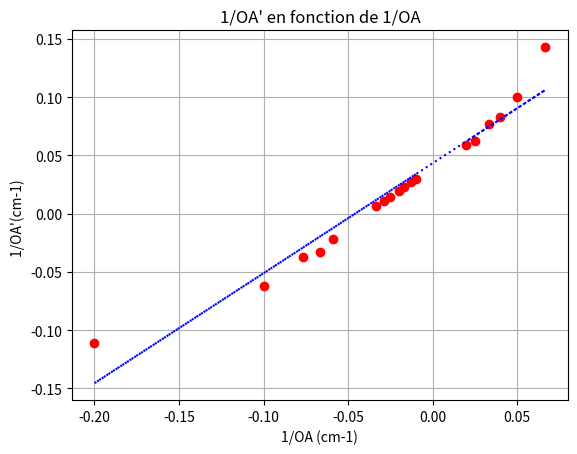

This chart was generated by the following Python code:
import matplotlib.pyplot as plt
import numpy as np

OA = np.array([-100,-80,-60,-50,-40,-35,-30,-17,-15,-13,-10,-5,15,20,25,30,40,50])
OB = np.array([34,37,44,52,69,93,162,-46,-30,-27,-16,-9,7,10,12,13,16,17])

OA_1 = 1/OA
OB_1 = 1/OB


x = np.array(OA_1)
y = np.array(OB_1)


[a, b] = np.polyfit(x,y,1)
print("a = ",a,"b = ",b) #On affiche le résultat de la régression linéaire

plt.title("1/OA' en fonction de 1/OA")
plt.xlabel('1/OA (cm-1)')
plt.ylabel("1/OA'(cm-1) ")
plt.grid()

plt.plot(x,y,'ro') #on représente les valeurs expérimentales par des ronds rouges
ymodel = a * x +b #On définie la courbe de tendance
plt.plot(x, ymodel, 'b:') #on représente la courbe de tendance par des pointillés bleus.
plt.show() #on affiche le graphique


#Stats

f = []
for i in range(1, len(x)) :
    f.append(1/(y[i] - x[i]))
print(f)

fmoy = np.average(f)
un = np.std(f)

print('fmoy =', fmoy,' et un =', un)